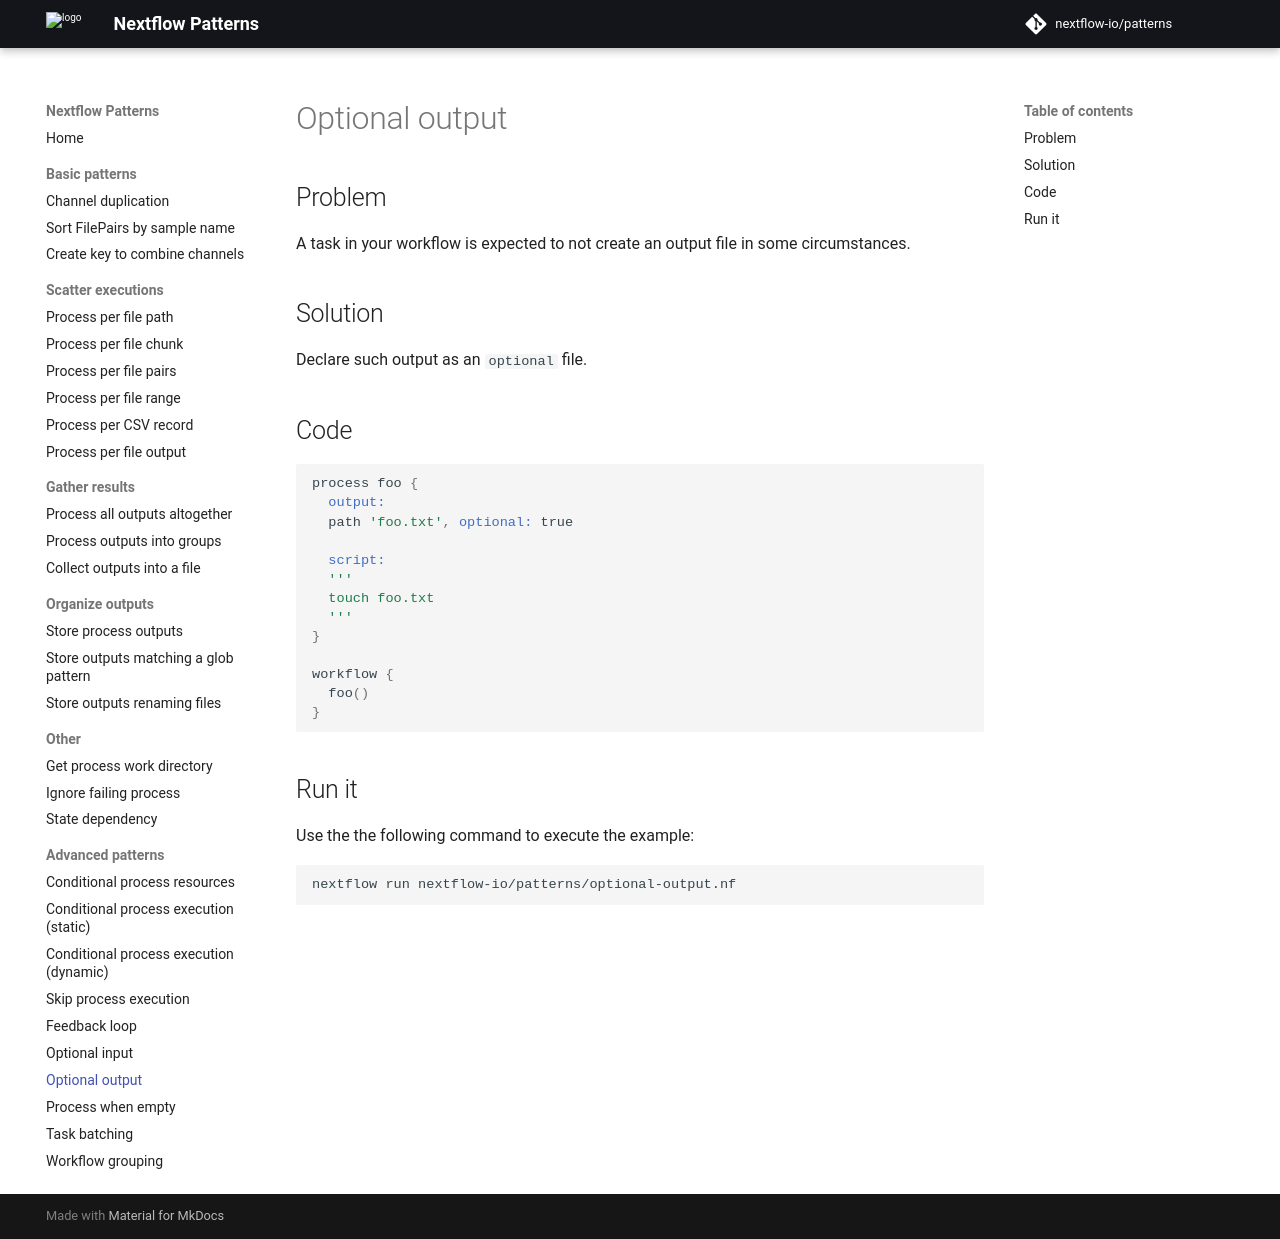

repository: nextflow-io/patterns · page: optional-output/index.html · generator: mkdocs

## Problem 

A task in your workflow is expected to not create an output file in some circumstances. 

## Solution

Declare such output as an `optional` file. 

## Code 

```groovy
process foo {
  output: 
  path 'foo.txt', optional: true

  script:
  '''
  touch foo.txt
  '''
}

workflow {
  foo()
}
```

## Run it

Use the the following command to execute the example:

```bash
nextflow run nextflow-io/patterns/optional-output.nf
```
